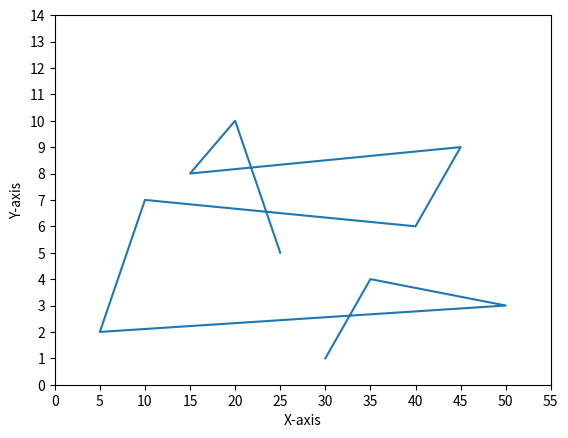

The script that saved this image:
# Implementation of matplotlib.pyplot.yticks()
# function

import numpy as np
import matplotlib.pyplot as plt

# values of x and y axes
valx = [30, 35, 50, 5, 10, 40, 45, 15, 20, 25]
valy = [1, 4, 3, 2, 7, 6, 9, 8, 10, 5]

plt.plot(valx, valy)
plt.xlabel('X-axis')
plt.ylabel('Y-axis')

plt.xticks(np.arange(0, 60, 5))
plt.yticks(np.arange(0, 15, 1))
plt.show()
